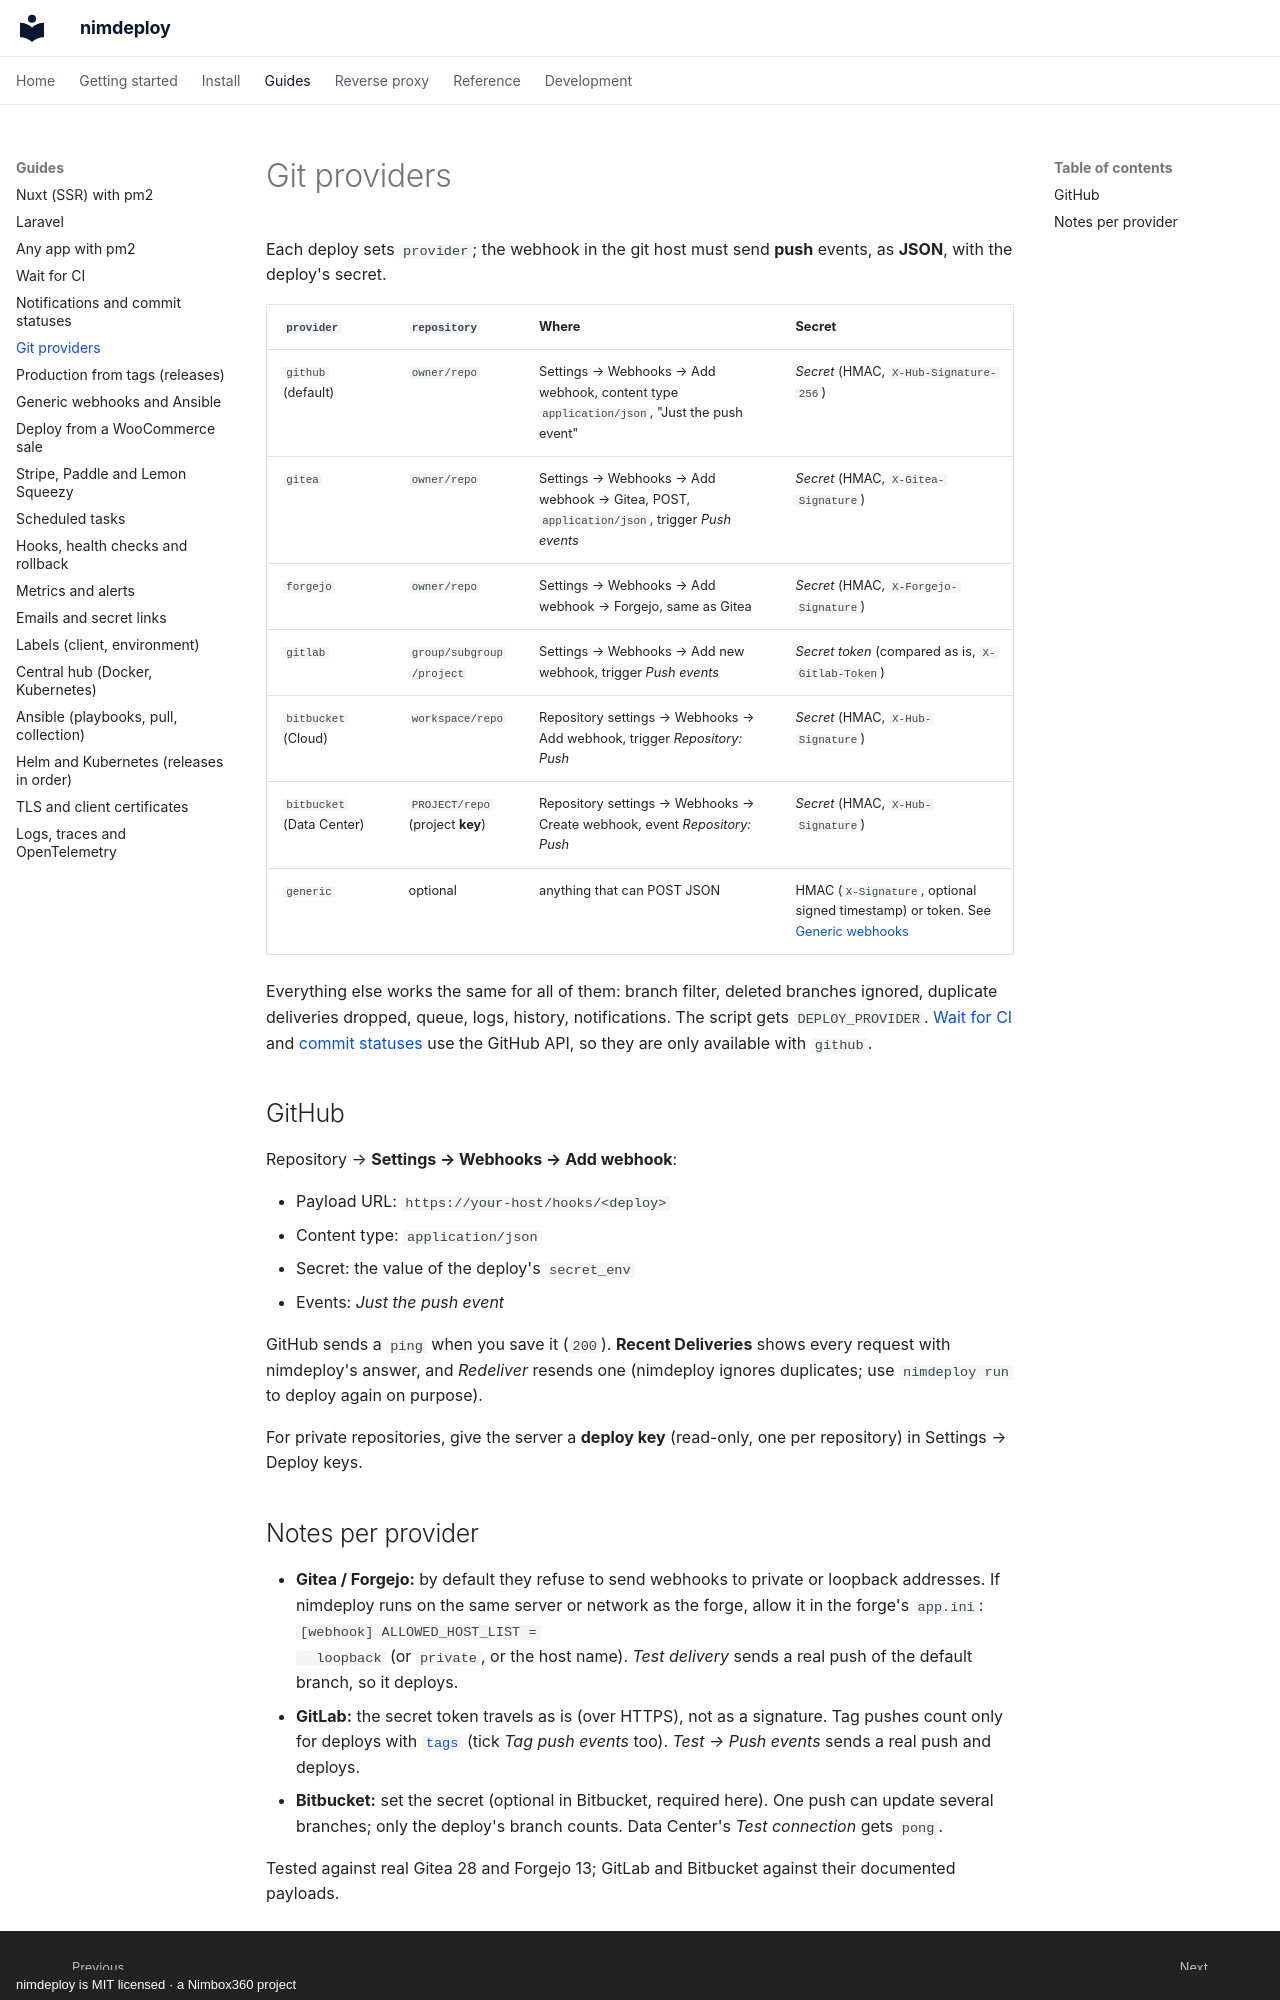

repository: aitorroma/nimdeploy · page: guides/providers/index.html · generator: mkdocs · copyright: nimdeploy is MIT licensed · a Nimbox360 project

# Git providers

Each deploy sets `provider`; the webhook in the git host must send **push**
events, as **JSON**, with the deploy's secret.

| `provider` | `repository` | Where | Secret |
|---|---|---|---|
| `github` (default) | `owner/repo` | Settings → Webhooks → Add webhook, content type `application/json`, "Just the push event" | *Secret* (HMAC, `X-Hub-Signature-256`) |
| `gitea` | `owner/repo` | Settings → Webhooks → Add webhook → Gitea, POST, `application/json`, trigger *Push events* | *Secret* (HMAC, `X-Gitea-Signature`) |
| `forgejo` | `owner/repo` | Settings → Webhooks → Add webhook → Forgejo, same as Gitea | *Secret* (HMAC, `X-Forgejo-Signature`) |
| `gitlab` | `group/subgroup/project` | Settings → Webhooks → Add new webhook, trigger *Push events* | *Secret token* (compared as is, `X-Gitlab-Token`) |
| `bitbucket` (Cloud) | `workspace/repo` | Repository settings → Webhooks → Add webhook, trigger *Repository: Push* | *Secret* (HMAC, `X-Hub-Signature`) |
| `bitbucket` (Data Center) | `PROJECT/repo` (project **key**) | Repository settings → Webhooks → Create webhook, event *Repository: Push* | *Secret* (HMAC, `X-Hub-Signature`) |
| `generic` | optional | anything that can POST JSON | HMAC (`X-Signature`, optional signed timestamp) or token. See [Generic webhooks](generic.md) |

Everything else works the same for all of them: branch filter, deleted
branches ignored, duplicate deliveries dropped, queue, logs, history,
notifications. The script gets `DEPLOY_PROVIDER`. [Wait for CI](wait-for-ci.md)
and [commit statuses](notifications.md#github-commit-statuses) use the GitHub
API, so they are only available with `github`.

## GitHub

Repository → **Settings → Webhooks → Add webhook**:

- Payload URL: `https://your-host/hooks/<deploy>`
- Content type: `application/json`
- Secret: the value of the deploy's `secret_env`
- Events: *Just the push event*

GitHub sends a `ping` when you save it (`200`). **Recent Deliveries** shows
every request with nimdeploy's answer, and *Redeliver* resends one (nimdeploy
ignores duplicates; use `nimdeploy run` to deploy again on purpose).

For private repositories, give the server a **deploy key** (read-only, one per
repository) in Settings → Deploy keys.
